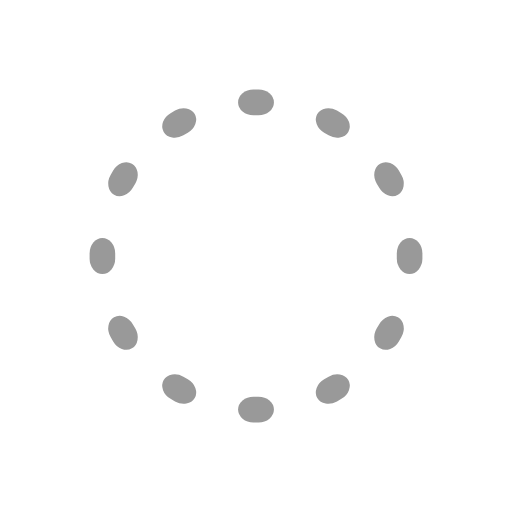
t = 0.00 s
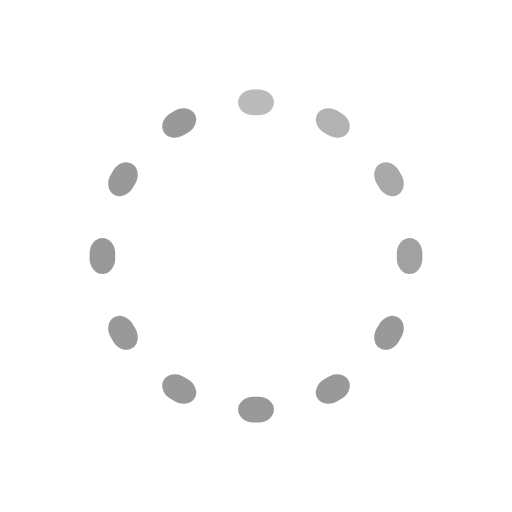
t = 0.33 s
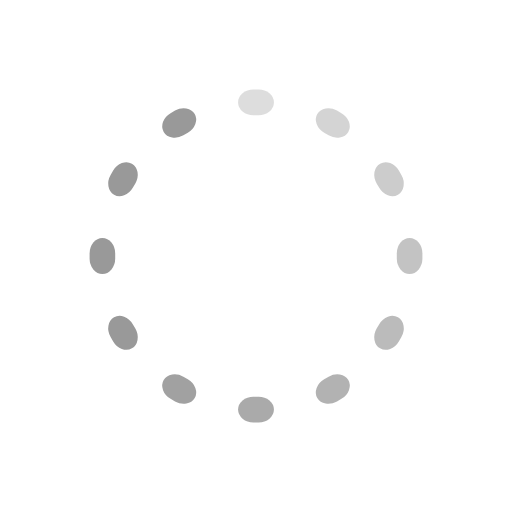
t = 0.67 s
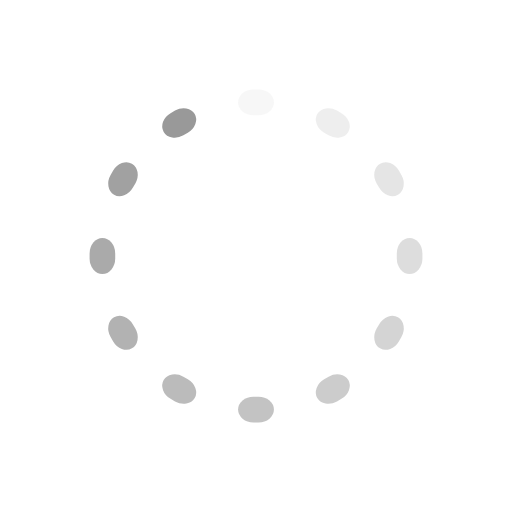
t = 0.92 s
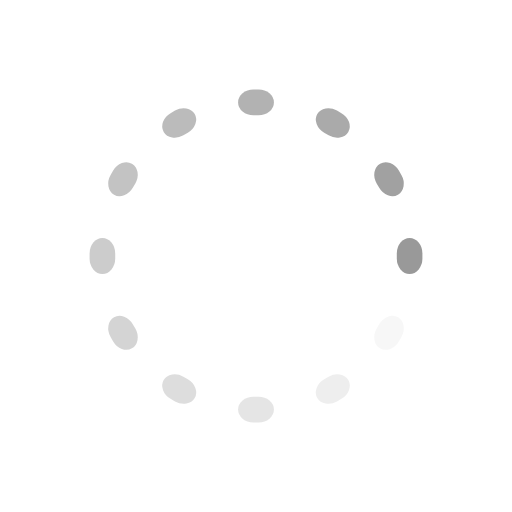
t = 1.25 s
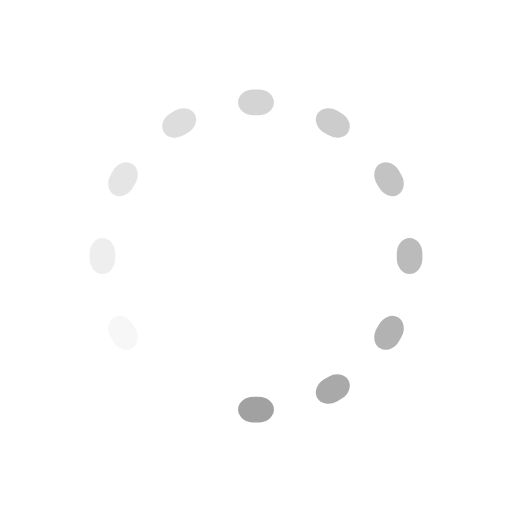
t = 1.58 s

The animated SVG that drew these frames (rendered in a browser with its animation timeline set to each time). Animation: 12 SMIL elements (animate=12); one cycle of 1.92 s, repeats indefinitely.

<svg width='50px' height='50px' xmlns="http://www.w3.org/2000/svg" viewBox="0 0 100 100" preserveAspectRatio="xMidYMid" class="uil-default"><rect x="0" y="0" width="100" height="100" fill="none" class="bk"></rect><rect  x='46.5' y='47.5' width='7' height='5' rx='3' ry='3' fill='#999999' transform='rotate(0 50 50) translate(0 -30)'>  <animate attributeName='opacity' from='1' to='0' dur='1s' begin='0s' repeatCount='indefinite'/></rect><rect  x='46.5' y='47.5' width='7' height='5' rx='3' ry='3' fill='#999999' transform='rotate(30 50 50) translate(0 -30)'>  <animate attributeName='opacity' from='1' to='0' dur='1s' begin='0.08333333333333333s' repeatCount='indefinite'/></rect><rect  x='46.5' y='47.5' width='7' height='5' rx='3' ry='3' fill='#999999' transform='rotate(60 50 50) translate(0 -30)'>  <animate attributeName='opacity' from='1' to='0' dur='1s' begin='0.16666666666666666s' repeatCount='indefinite'/></rect><rect  x='46.5' y='47.5' width='7' height='5' rx='3' ry='3' fill='#999999' transform='rotate(90 50 50) translate(0 -30)'>  <animate attributeName='opacity' from='1' to='0' dur='1s' begin='0.25s' repeatCount='indefinite'/></rect><rect  x='46.5' y='47.5' width='7' height='5' rx='3' ry='3' fill='#999999' transform='rotate(120 50 50) translate(0 -30)'>  <animate attributeName='opacity' from='1' to='0' dur='1s' begin='0.3333333333333333s' repeatCount='indefinite'/></rect><rect  x='46.5' y='47.5' width='7' height='5' rx='3' ry='3' fill='#999999' transform='rotate(150 50 50) translate(0 -30)'>  <animate attributeName='opacity' from='1' to='0' dur='1s' begin='0.4166666666666667s' repeatCount='indefinite'/></rect><rect  x='46.5' y='47.5' width='7' height='5' rx='3' ry='3' fill='#999999' transform='rotate(180 50 50) translate(0 -30)'>  <animate attributeName='opacity' from='1' to='0' dur='1s' begin='0.5s' repeatCount='indefinite'/></rect><rect  x='46.5' y='47.5' width='7' height='5' rx='3' ry='3' fill='#999999' transform='rotate(210 50 50) translate(0 -30)'>  <animate attributeName='opacity' from='1' to='0' dur='1s' begin='0.5833333333333334s' repeatCount='indefinite'/></rect><rect  x='46.5' y='47.5' width='7' height='5' rx='3' ry='3' fill='#999999' transform='rotate(240 50 50) translate(0 -30)'>  <animate attributeName='opacity' from='1' to='0' dur='1s' begin='0.6666666666666666s' repeatCount='indefinite'/></rect><rect  x='46.5' y='47.5' width='7' height='5' rx='3' ry='3' fill='#999999' transform='rotate(270 50 50) translate(0 -30)'>  <animate attributeName='opacity' from='1' to='0' dur='1s' begin='0.75s' repeatCount='indefinite'/></rect><rect  x='46.5' y='47.5' width='7' height='5' rx='3' ry='3' fill='#999999' transform='rotate(300 50 50) translate(0 -30)'>  <animate attributeName='opacity' from='1' to='0' dur='1s' begin='0.8333333333333334s' repeatCount='indefinite'/></rect><rect  x='46.5' y='47.5' width='7' height='5' rx='3' ry='3' fill='#999999' transform='rotate(330 50 50) translate(0 -30)'>  <animate attributeName='opacity' from='1' to='0' dur='1s' begin='0.9166666666666666s' repeatCount='indefinite'/></rect></svg>
